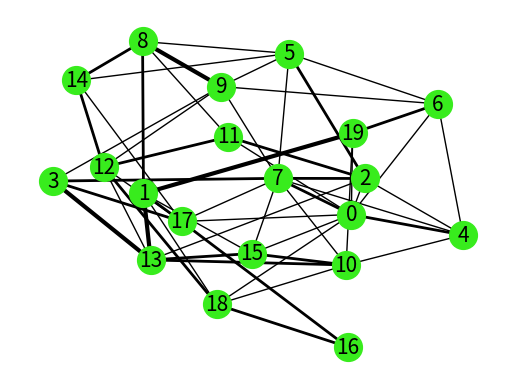

The matplotlib source for this figure:
# -*- coding: utf-8 -*-
"""
Created on Thu Apr 25 20:00:59 2019

@author: lapi7
"""

import networkx as nx
import pandas as pd
from scipy.stats import truncnorm
import matplotlib.pyplot as plt

def PrintGraph(G,w):  
    w[:] = [x/10*x/7 for x in w] #buen aporte para dibujar los weight con for reducido!
    pos=nx.spring_layout(G)
    #pos=nx.kamada_kawai_layout(G,scale=1.2)
    nx.draw_networkx_nodes(G, pos, node_size=400, node_color='#38ec1d', node_shape='o')   
    nx.draw_networkx_edges(G, pos, edge_color='black',width=w)   
    labels = {}
    for i in G.nodes:
        labels[i]=str(i)
    nx.draw_networkx_labels(G, pos, labels, font_size=15 )
    plt.axis('off')
#    plt.savefig("fig1.eps",dpi=200)
#    plt.savefig("fig1.png",dpi=200)
    
def Generador_grafo(n,k,p):
    #S=nx.watts_strogatz_graph(n, k, p,) 
    S=nx.connected_watts_strogatz_graph(n,k,p,tries=100, seed=None)
    scale = 2
    rang = 11
    size = S.number_of_edges()  
    e=S.edges(nbunch=None, data=True, default=None)   
    X = truncnorm(a=-rang/scale, b=+rang/scale, scale=scale).rvs(size=size)
    X = X.round().astype(int)+rang
    G=nx.Graph()
    
    count=0;
    for i in e:
        G.add_edge(i[0],i[1],capacity=X[count])
        count+=1
    df = pd.DataFrame()
    df = nx.to_pandas_adjacency(G, dtype=int, weight='capacity')
    df.to_csv("grafo5.csv", index=None, header=None)
    PrintGraph(S,X)
    

    
Generador_grafo(20,7,0.5)
